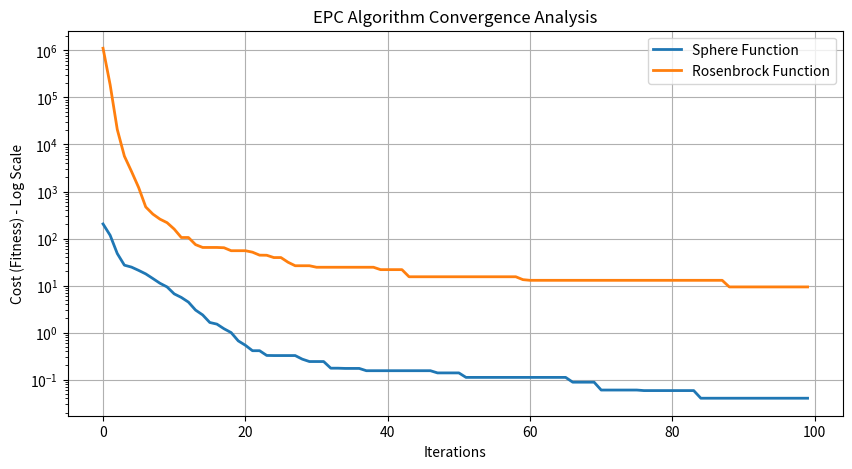

Write Python code to recreate this figure.
import numpy as np
import matplotlib.pyplot as plt

# --- 1. Configuration & Constants ---
POPULATION_SIZE = 20
DIMENSIONS = 10
MAX_ITERATIONS = 100

# EPC Parameters
SPIRAL_A = 1.0
SPIRAL_B = 0.5
MU_START = 0.05 # shows how much fast the heat fades
M_START = 0.5   # how much the penguins wiggle(mutate)

class EPCOptimizer:
    def __init__(self, func_name):
        self.func_name = func_name
        self.mu = MU_START
        self.m = M_START
        # Initialize population: Random values between -10 and 10 
        self.colony = np.random.uniform(-10, 10, (POPULATION_SIZE, DIMENSIONS))
        self.fitness = np.zeros(POPULATION_SIZE)
        self.best_history = []

    # --- 2. Benchmarks ---
    def calculate_fitness(self, x):
        if self.func_name == 'Sphere':
            return np.sum(x**2)
        elif self.func_name == 'Rosenbrock':
            # Vectorized Rosenbrock implementation
            return sum(100.0*(x[1:]-x[:-1]**2.0)**2.0 + (1-x[:-1])**2.0)
        return 0

    # --- 3. Main Algorithm Loop ---
    def optimize(self):
        print(f"--- Starting Optimization for {self.func_name} ---")
        
        for t in range(MAX_ITERATIONS):
            # Evaluate Fitness 
            for i in range(POPULATION_SIZE):
                self.fitness[i] = self.calculate_fitness(self.colony[i])
            
            # Identify Best Penguin 
            best_idx = np.argmin(self.fitness)
            best_pos = self.colony[best_idx].copy()
            self.best_history.append(self.fitness[best_idx])
            
            # Generate new positions
            new_colony = self.colony.copy()
            
            for i in range(POPULATION_SIZE):
                if i == best_idx:
                    continue # The best one doesn't move towards itself
                
                # Calculate Distance & Heat Attenuation (Q) 
                # Distance between penguin i and best penguin
                dist_sq = np.sum((best_pos - self.colony[i])**2)
                Q = np.exp(-self.mu * np.sqrt(dist_sq)) # attraction, the closer the stronger attraction
                
                # --- Movement Logic (Matching hw_accelerator.cpp) ---
                # [redacted]
                # Base movement towards the best penguin
                spiral_base = (1.0 - Q) * self.colony[i] + (Q * best_pos)
                
                # Random mutation component 
                # To prevent everyone from getting stuck in a bad spot, a small random "wiggle" is added to their movement
                u = np.random.uniform(-1, 1, DIMENSIONS)
                
                # Update Position 
                new_colony[i] = spiral_base + (self.m * u)
                
            self.colony = new_colony
            
            # Update Control Parameters 
            self.mu *= 0.99
            self.m *= 0.99
            
            if t % 20 == 0:
                print(f"Iter {t}: Best Fitness = {self.fitness[best_idx]:.6f}")

        print(f"Final Best Fitness ({self.func_name}): {self.fitness[best_idx]:.6f}\n")
        return self.best_history

# --- 4. Execution & Plotting ---
if __name__ == "__main__":
    # Run for Sphere
    sphere_opt = EPCOptimizer("Sphere")
    sphere_hist = sphere_opt.optimize()
    
    # Run for Rosenbrock
    rosen_opt = EPCOptimizer("Rosenbrock")
    rosen_hist = rosen_opt.optimize()
    
    # Plotting Results (Analysis Part) 
    plt.figure(figsize=(10, 5))
    plt.plot(sphere_hist, label='Sphere Function', linewidth=2)
    plt.plot(rosen_hist, label='Rosenbrock Function', linewidth=2)
    plt.yscale('log') # Log scale to see convergence better
    plt.title('EPC Algorithm Convergence Analysis')
    plt.xlabel('Iterations')
    plt.ylabel('Cost (Fitness) - Log Scale')
    plt.legend()
    plt.grid(True)
    plt.savefig('epc_convergence_plot.png') # Save plot for report
    plt.show()